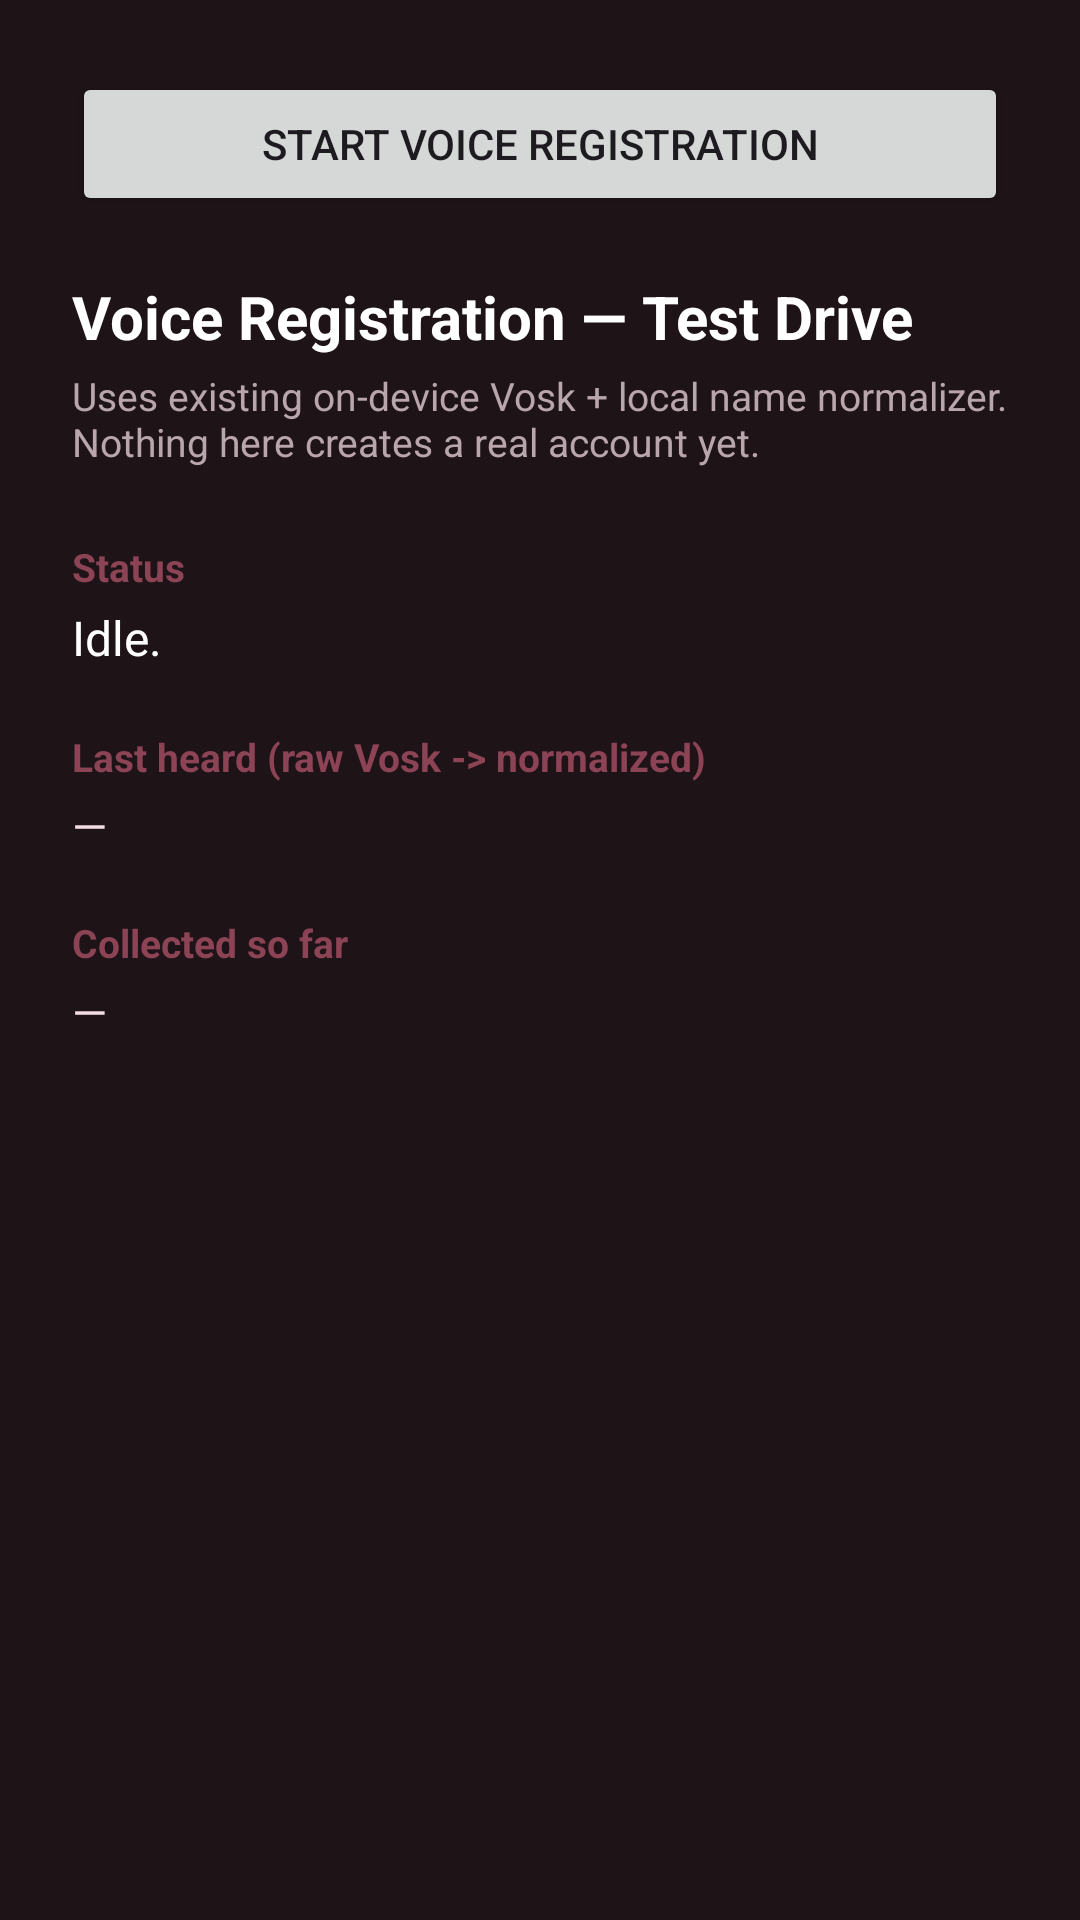

Here is an Android app screen rendered from its layout file. Give the layout XML and the strings, colors and styles it references.
<!-- AndroidManifest.xml: application theme Theme.VisualEyes -->
<!-- res/layout/activity_voice_registration_test.xml -->
<?xml version="1.0" encoding="utf-8"?>
<LinearLayout xmlns:android="http://schemas.android.com/apk/res/android"
    android:layout_width="match_parent"
    android:layout_height="match_parent"
    android:orientation="vertical"
    android:padding="24dp"
    android:fitsSystemWindows="true"
    android:background="#1E1418">

    <Button
        android:id="@+id/btnStart"
        android:layout_width="match_parent"
        android:layout_height="wrap_content"
        android:text="Start Voice Registration" />

    <TextView
        android:layout_width="wrap_content"
        android:layout_height="wrap_content"
        android:layout_marginTop="20dp"
        android:text="Voice Registration — Test Drive"
        android:textColor="#FFFFFF"
        android:textSize="20sp"
        android:textStyle="bold" />

    <TextView
        android:layout_width="wrap_content"
        android:layout_height="wrap_content"
        android:layout_marginTop="4dp"
        android:text="Uses existing on-device Vosk + local name normalizer. Nothing here creates a real account yet."
        android:textColor="#B8A6AC"
        android:textSize="13sp" />

    <TextView
        android:layout_width="wrap_content"
        android:layout_height="wrap_content"
        android:layout_marginTop="24dp"
        android:text="Status"
        android:textColor="#8C4356"
        android:textSize="13sp"
        android:textStyle="bold" />

    <TextView
        android:id="@+id/txtStatus"
        android:layout_width="match_parent"
        android:layout_height="wrap_content"
        android:layout_marginTop="4dp"
        android:text="Idle."
        android:textColor="#FFFFFF"
        android:textSize="16sp" />

    <TextView
        android:layout_width="wrap_content"
        android:layout_height="wrap_content"
        android:layout_marginTop="20dp"
        android:text="Last heard (raw Vosk -&gt; normalized)"
        android:textColor="#8C4356"
        android:textSize="13sp"
        android:textStyle="bold" />

    <TextView
        android:id="@+id/txtTranscript"
        android:layout_width="match_parent"
        android:layout_height="wrap_content"
        android:layout_marginTop="4dp"
        android:text="—"
        android:textColor="#F2DDE3"
        android:textSize="15sp" />

    <TextView
        android:layout_width="wrap_content"
        android:layout_height="wrap_content"
        android:layout_marginTop="20dp"
        android:text="Collected so far"
        android:textColor="#8C4356"
        android:textSize="13sp"
        android:textStyle="bold" />

    <TextView
        android:id="@+id/txtCollected"
        android:layout_width="match_parent"
        android:layout_height="wrap_content"
        android:layout_marginTop="4dp"
        android:text="—"
        android:textColor="#F2DDE3"
        android:textSize="15sp" />

</LinearLayout>
<!-- resources referenced by this layout -->
<resources>
  <style name="Theme.VisualEyes" parent="Base.Theme.VisualEyes" />
  <style name="Base.Theme.VisualEyes" parent="Theme.Material3.DayNight.NoActionBar">
          
          
          
          <item name="android:windowActivityTransitions">true</item>
          
          <item name="android:windowBackground">@color/color_background</item>
      </style>
  <color name="color_background">#FAF7F8</color>
</resources>
